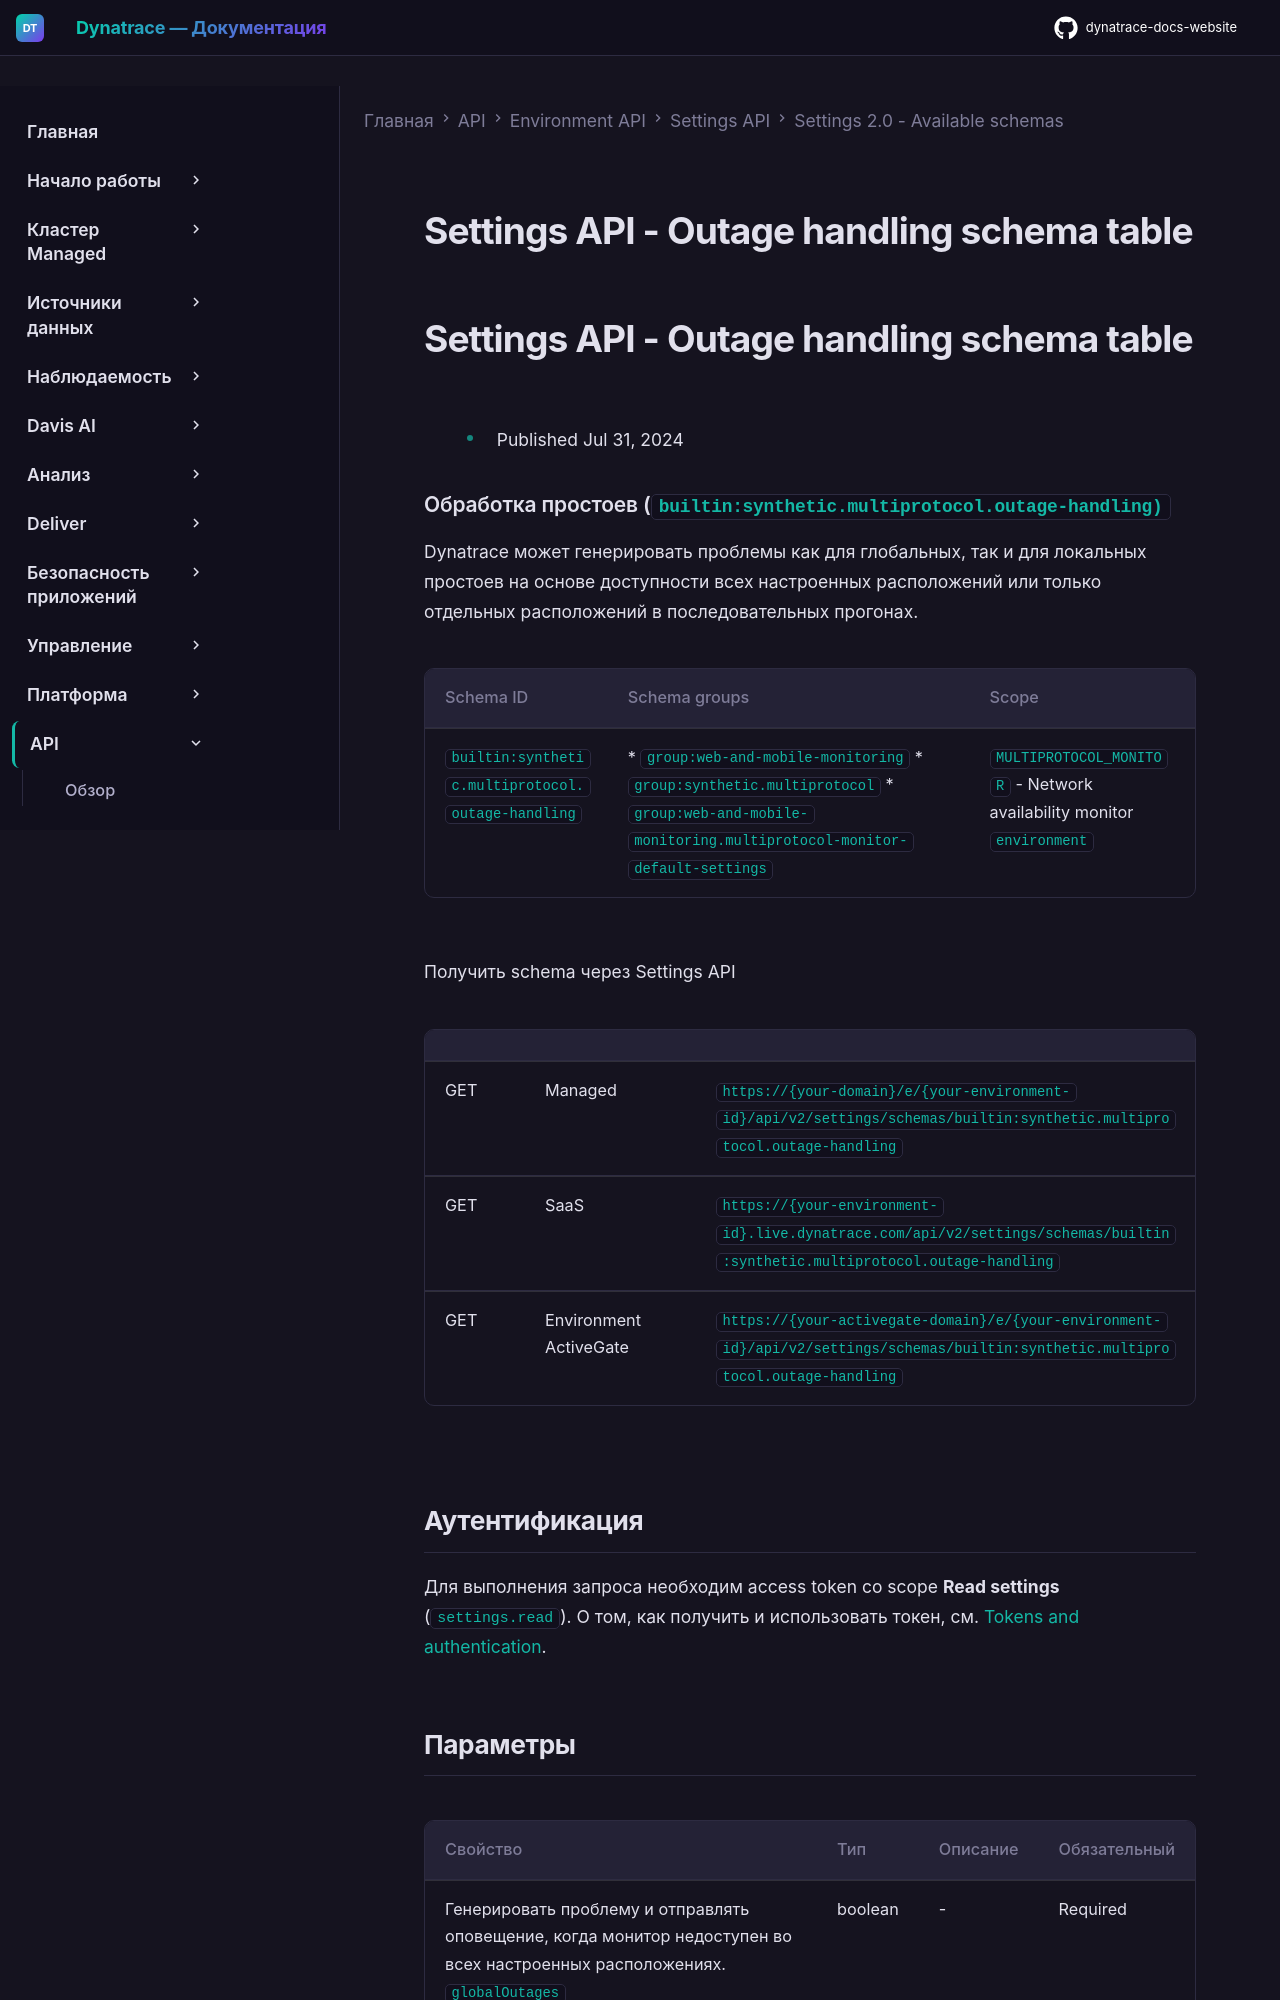

repository: Yerkebulan-Ardabayev/dynatrace-docs-website · page: managed-ru/dynatrace-api/environment-api/settings/schemas/builtin-synthetic-multiprotocol-outage-handling/index.html · generator: mkdocs

---
title: Settings API - Outage handling schema table
source: https://docs.dynatrace.com/managed/dynatrace-api/environment-api/settings/schemas/builtin-synthetic-multiprotocol-outage-handling
scraped: 2026-05-12T11:45:56.012075
---

# Settings API - Outage handling schema table

# Settings API - Outage handling schema table

* Published Jul 31, 2024

### Обработка простоев (`builtin:synthetic.multiprotocol.outage-handling)`

Dynatrace может генерировать проблемы как для глобальных, так и для локальных простоев на основе доступности всех настроенных расположений или только отдельных расположений в последовательных прогонах.

| Schema ID | Schema groups | Scope |
| --- | --- | --- |
| `builtin:synthetic.multiprotocol.outage-handling` | * `group:web-and-mobile-monitoring` * `group:synthetic.multiprotocol` * `group:web-and-mobile-monitoring.multiprotocol-monitor-default-settings` | `MULTIPROTOCOL_MONITOR` - Network availability monitor  `environment` |

Получить schema через Settings API

|  |  |  |
| --- | --- | --- |
| GET | Managed | `https://{your-domain}/e/{your-environment-id}/api/v2/settings/schemas/builtin:synthetic.multiprotocol.outage-handling` |
| GET | SaaS | `https://{your-environment-id}.live.dynatrace.com/api/v2/settings/schemas/builtin:synthetic.multiprotocol.outage-handling` |
| GET | Environment ActiveGate | `https://{your-activegate-domain}/e/{your-environment-id}/api/v2/settings/schemas/builtin:synthetic.multiprotocol.outage-handling` |

## Аутентификация

Для выполнения запроса необходим access token со scope **Read settings** (`settings.read`). О том, как получить и использовать токен, см. [Tokens and authentication](/managed/discover-dynatrace/references/dynatrace-api/basics/dynatrace-api-authentication).
